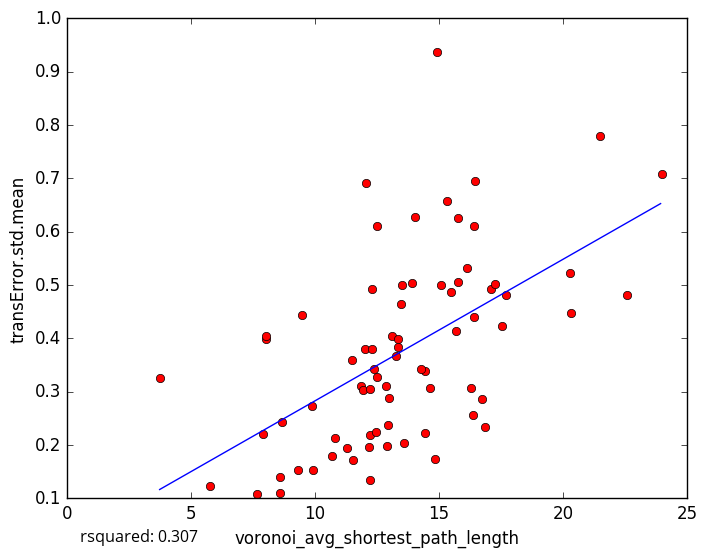

The data file committed next to this chart (first rows):
voronoi_avg_shortest_path_length, transError.std.mean
21.5, 0.7788
20.29, 0.5224
12.51, 0.6113
13.36, 0.3834
12.91, 0.1984
5.785, 0.1227
9.303, 0.1538
12.32, 0.4923
16.15, 0.5318
16.42, 0.4405
14.65, 0.306
12.21, 0.1333
11.31, 0.1947
8.588, 0.1104
8.577, 0.1398
10.68, 0.1783
7.915, 0.2198
8.675, 0.2434
16.37, 0.2561
14.42, 0.3385
16.43, 0.6106
11.51, 0.3599
24.01, 0.7082
14.02, 0.6281
9.465, 0.4431
14.92, 0.9366
8.041, 0.3988
12.04, 0.6906
8.043, 0.4043
17.11, 0.4931
16.85, 0.2329
14.44, 0.2217
14.28, 0.3415
15.32, 0.6567
17.55, 0.4235
20.33, 0.4465
16.29, 0.3069
17.69, 0.4807
7.649, 0.1082
12.94, 0.2364
13.1, 0.4051
9.901, 0.2736
16.45, 0.694
22.6, 0.481
12.5, 0.3265
15.68, 0.4143
15.1, 0.5005
15.78, 0.6258
12.03, 0.3793
15.47, 0.487
11.88, 0.3097
13.92, 0.5038
12.23, 0.2181
10.8, 0.2138
12.87, 0.3104
17.25, 0.5021
11.93, 0.3025
13.49, 0.4646
12.31, 0.3795
16.76, 0.2864
... 18 more rows
